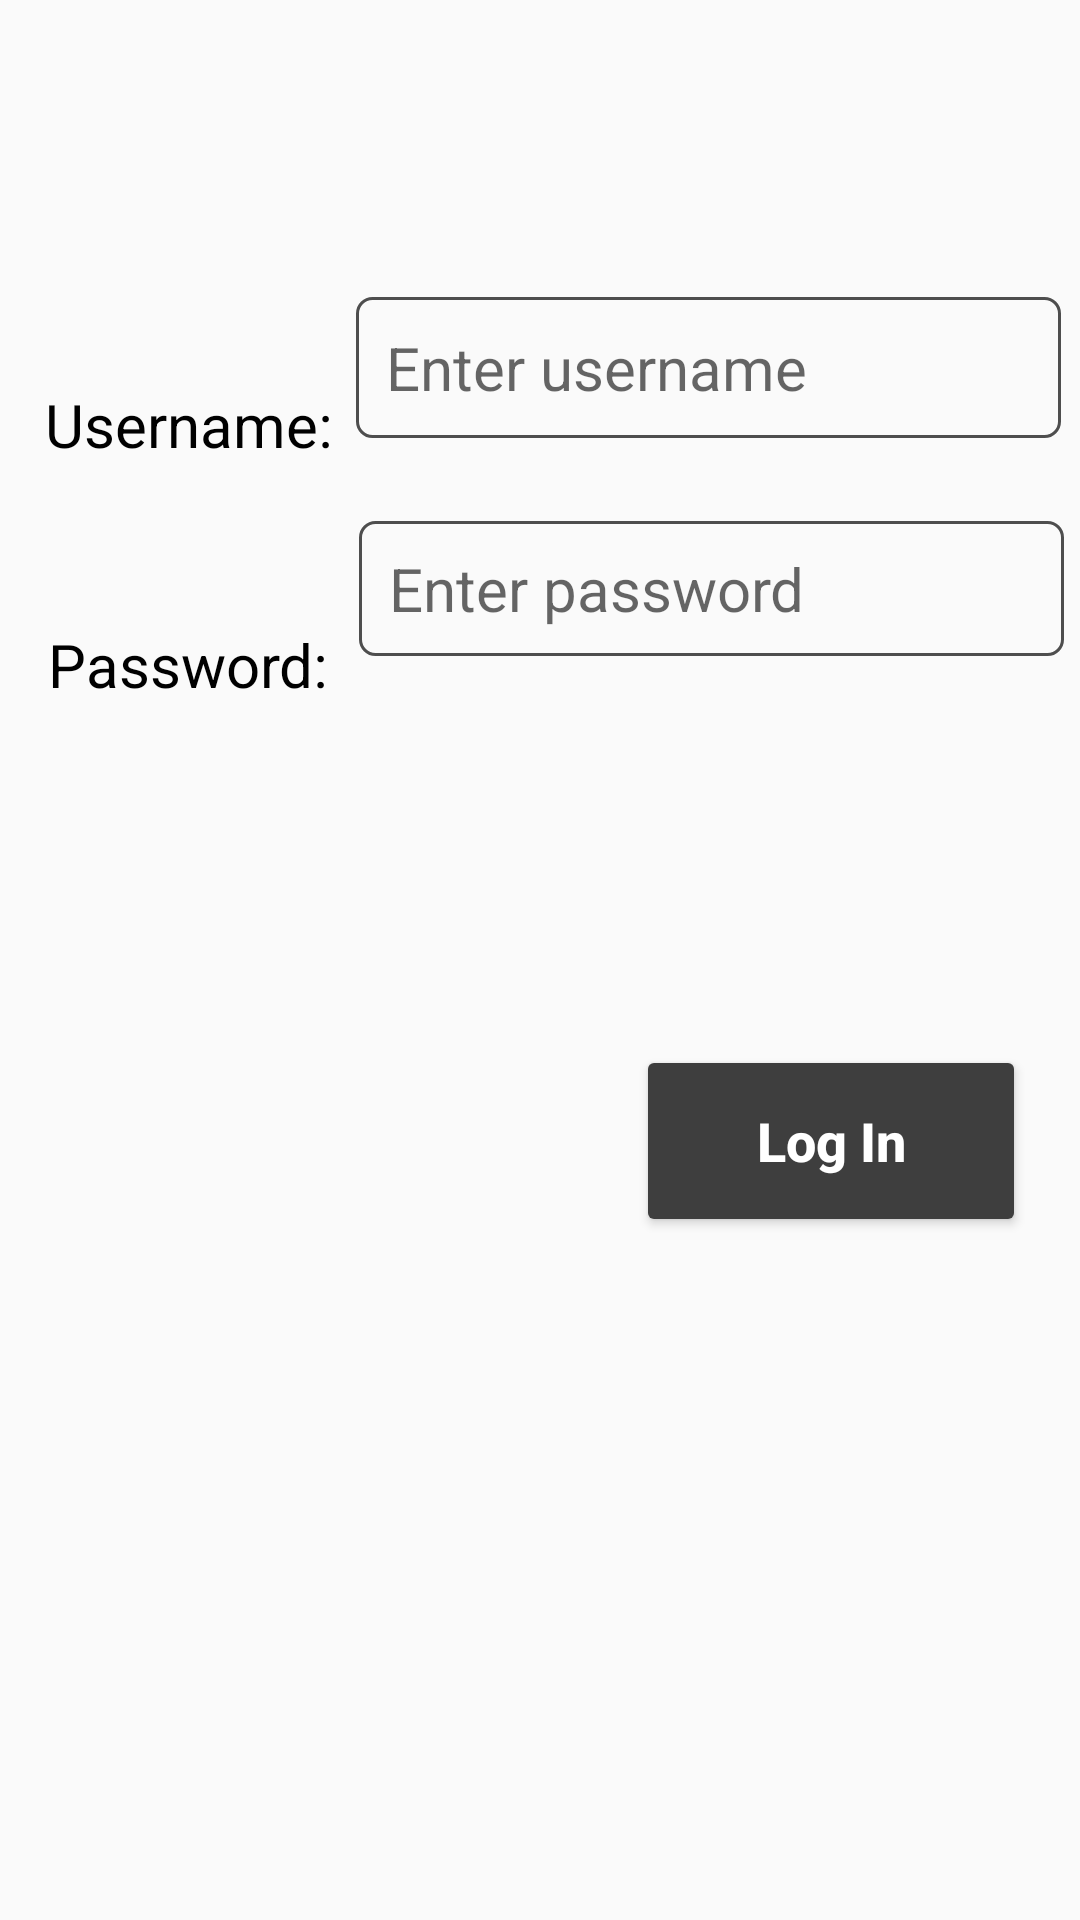

Write the Android layout XML for this screen, with the resource values it uses.
<!-- AndroidManifest.xml: application theme AppTheme -->
<!-- res/layout/activity_log_in.xml -->
<?xml version="1.0" encoding="utf-8"?>
<androidx.constraintlayout.widget.ConstraintLayout xmlns:android="http://schemas.android.com/apk/res/android"
    xmlns:app="http://schemas.android.com/apk/res-auto"
    xmlns:tools="http://schemas.android.com/tools"
    android:layout_width="match_parent"
    android:layout_height="match_parent"
    tools:context=".logIn">

    <TextView
        android:layout_width="wrap_content"
        android:layout_height="wrap_content"
        android:layout_marginStart="28dp"
        android:layout_marginTop="128dp"
        android:layout_marginEnd="16dp"
        android:layout_marginBottom="53dp"
        android:text="Username: "
        android:textColor="#000000"
        android:textSize="20sp"
        app:layout_constraintBottom_toTopOf="@+id/textView10"
        app:layout_constraintEnd_toStartOf="@+id/username"
        app:layout_constraintStart_toStartOf="parent"
        app:layout_constraintTop_toTopOf="parent" />

    <EditText
        android:id="@+id/username"
        android:layout_width="235dp"
        android:layout_height="47dp"
        android:layout_marginStart="144dp"
        android:layout_marginTop="112dp"
        android:layout_marginEnd="32dp"
        android:layout_marginBottom="41dp"
        android:background="@drawable/border"
        android:ems="10"
        android:hint="Enter username"
        android:inputType="textPersonName"
        android:paddingStart="10dp"
        android:textColor="#000000"
        android:textSize="20sp"
        app:layout_constraintBottom_toTopOf="@+id/password"
        app:layout_constraintEnd_toEndOf="parent"
        app:layout_constraintStart_toStartOf="parent"
        app:layout_constraintTop_toTopOf="parent"
        tools:ignore="RtlSymmetry" />

    <TextView
        android:id="@+id/textView10"
        android:layout_width="98dp"
        android:layout_height="28dp"
        android:layout_marginStart="28dp"
        android:layout_marginTop="208dp"
        android:layout_marginEnd="18dp"
        android:text="Password: "
        android:textColor="#000000"
        android:textSize="20sp"
        app:layout_constraintEnd_toStartOf="@+id/password"
        app:layout_constraintStart_toStartOf="parent"
        app:layout_constraintTop_toTopOf="parent" />

    <EditText
        android:id="@+id/password"
        android:layout_width="235dp"
        android:layout_height="45dp"
        android:layout_marginStart="143dp"
        android:layout_marginTop="150dp"
        android:layout_marginEnd="32dp"
        android:layout_marginBottom="100dp"
        android:background="@drawable/border"
        android:ems="10"
        android:hint="Enter password"
        android:inputType="textPassword"
        android:paddingStart="10dp"
        android:textColor="#000000"
        android:textSize="20sp"
        app:layout_constraintBottom_toTopOf="@+id/button4"
        app:layout_constraintEnd_toEndOf="parent"
        app:layout_constraintHorizontal_bias="0.47"
        app:layout_constraintStart_toStartOf="parent"
        app:layout_constraintTop_toTopOf="parent"
        app:layout_constraintVertical_bias="0.441"
        />

    <Button
        android:id="@+id/button4"
        android:layout_width="130dp"
        android:layout_height="64dp"
        android:layout_marginStart="240dp"
        android:layout_marginEnd="41dp"
        android:backgroundTint="#3E3E3E"
        android:onClick="log"
        android:text="Log In"
        android:textAllCaps="false"
        android:textColor="@color/design_default_color_background"
        android:textSize="18sp"
        android:textStyle="bold"
        app:layout_constraintBottom_toBottomOf="parent"
        app:layout_constraintEnd_toEndOf="parent"
        app:layout_constraintHorizontal_bias="0.55"
        app:layout_constraintStart_toStartOf="parent"
        app:layout_constraintTop_toTopOf="parent"
        app:layout_constraintVertical_bias="0.605" />

    <Button
        android:id="@+id/button7"
        android:layout_width="130dp"
        android:layout_height="64dp"
        android:layout_marginEnd="54dp"
        android:layout_marginBottom="312dp"
        android:backgroundTint="#3E3E3E"
        android:onClick="launchSignUp"
        android:text="Sign Up"
        android:textAllCaps="false"
        android:textColor="@color/design_default_color_background"
        android:textSize="18sp"
        android:textStyle="bold"
        app:layout_constraintBottom_toBottomOf="parent"
        app:layout_constraintEnd_toEndOf="parent"
        app:layout_constraintHorizontal_bias="0.255"
        app:layout_constraintStart_toStartOf="parent"
        app:layout_constraintTop_toTopOf="@+id/button4"
        app:layout_constraintVertical_bias="0.0" />

    <ProgressBar
        android:id="@+id/progressBar"
        style="?android:attr/progressBarStyleLarge"
        android:layout_width="90dp"
        android:layout_height="90dp"
        android:layout_alignParentBottom="true"
        android:layout_marginStart="100dp"
        android:layout_marginTop="50dp"
        android:layout_marginEnd="100dp"
        android:layout_marginBottom="20dp"
        android:progressDrawable="@drawable/circular_progress_bar"
        app:layout_constraintBottom_toTopOf="@+id/button7"
        app:layout_constraintEnd_toEndOf="parent"
        app:layout_constraintStart_toStartOf="parent"
        app:layout_constraintTop_toBottomOf="@+id/password" />
</androidx.constraintlayout.widget.ConstraintLayout>
<!-- resources referenced by this layout -->
<resources>
  <!-- drawable border (drawable) -->
  <?xml version="1.0" encoding="utf-8"?>
      <shape
          xmlns:android="http://schemas.android.com/apk/res/android"
          android:shape="rectangle"
      >
          <corners
              android:bottomRightRadius="5dp"
              android:bottomLeftRadius="5dp"
              android:topLeftRadius="5dp"
              android:topRightRadius="5dp"
              />
          <stroke
              android:color="#4E4E4E"
              android:width="1dp"
              />
      </shape>
  <style name="AppTheme" parent="Theme.AppCompat.Light.NoActionBar">
          
          <item name="colorPrimary">@color/colorPrimary</item>
          <item name="colorPrimaryDark">@color/colorPrimaryDark</item>
          <item name="colorAccent">@color/colorAccent</item>
      </style>
  <color name="colorPrimary">#6200EE</color>
  <color name="colorPrimaryDark">#3700B3</color>
  <color name="colorAccent">#03DAC5</color>
</resources>
